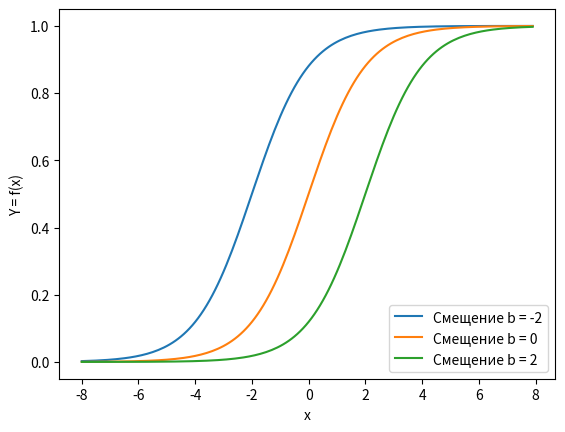

Source code (Python):
# Листинг 5.2
import matplotlib.pylab as plt  # библиотека формирования графиков
import numpy as np              # библиотека математических функций

x = np.arange(-8, 8, 0.1) # интервал и шаг изменения сигнала от сенсора X

# Значения смещения
b1 = -2
b2 = 0
b3 = 2
# Подписи значений смещения для отображения в легенде на графике
l1 = 'Смещение b = -2'
l2 = 'Смещение b = 0'
l3 = 'Смещение b = 2'
# цикл построения графиков для трех значений смещения
for b, l in [(b1, l1), (b2, l2), (b3, l3)]:
    f = (1 / (1 + np.exp((-x+b) * 1)))       # функция сигмоиды
    plt.plot(x, f, label=l)  # построение графика для i-го смещения (bi)

plt.xlabel('x')         # подпись оси х
plt.ylabel('Y = f(x)')  # подпись оси y
plt.legend(loc=4)       # место легенды на графике (4 - правый нижний угол)
plt.show()              # вывод графиков
